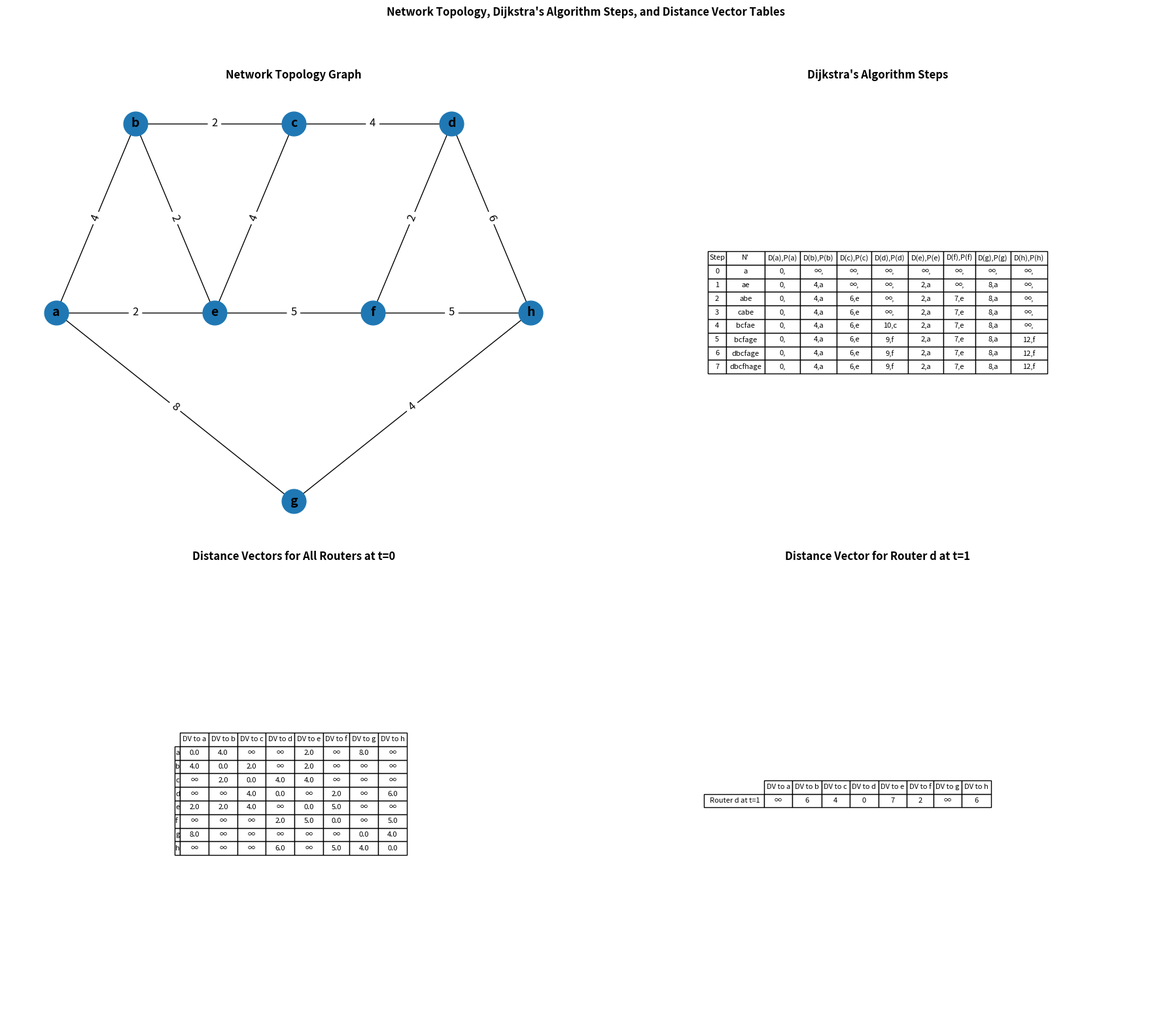

The matplotlib source for this figure:
# Import the required libraries
import networkx as nx
import matplotlib.pyplot as plt
import pandas as pd
import numpy as np

# Define the network topology as an adjacency list
network_topology = {
    'a': {'b': 4, 'e': 2, 'g': 8},
    'b': {'a': 4, 'e': 2, 'c': 2},
    'c': {'b': 2, 'e': 4, 'd': 4},
    'd': {'c': 4, 'f': 2, 'h': 6},
    'e': {'a': 2, 'b': 2, 'c': 4, 'f': 5},
    'f': {'e': 5, 'd': 2, 'h': 5},
    'g': {'a': 8, 'h': 4},
    'h': {'d': 6, 'f': 5, 'g': 4}
}

# Initialize the graph for visualization
G = nx.Graph()
for node, neighbors in network_topology.items():
    for neighbor, weight in neighbors.items():
        G.add_edge(node, neighbor, weight=weight)

# Custom positions for each node with centered alignment for each row
pos = {
    'b': (1, 2), 'c': (2, 2), 'd': (3, 2),             # Top row, centered
    'a': (0.5, 1), 'e': (1.5, 1), 'f': (2.5, 1), 'h': (3.5, 1),  # Middle row, centered
    'g': (2, 0)  # Bottom row, centered
}

# --- Dijkstra's Algorithm for Step-by-Step Table ---

nodes = list(network_topology.keys())
distances = {node: np.inf for node in nodes}
previous_nodes = {node: None for node in nodes}
distances['a'] = 0  # Starting from node 'a'
visited = set()
steps = []

# Dijkstra's Algorithm with steps recorded
step_number = 0
while len(visited) < len(nodes):
    # Find the unvisited node with the smallest distance
    current_node = min((node for node in distances if node not in visited), key=distances.get)
    visited.add(current_node)

    # Record the step with format: Step | N' | D(node),P(node) for each node
    step = {'Step': step_number, 'N\'': ''.join(visited)}
    for node in nodes:
        distance = distances[node] if distances[node] != np.inf else '∞'
        predecessor = previous_nodes[node] if previous_nodes[node] else ''
        step[f"D({node}),P({node})"] = f"{distance},{predecessor}"
    steps.append(step)

    # Update the distances for neighbors of the current node
    for neighbor, weight in network_topology[current_node].items():
        if neighbor not in visited:
            new_distance = distances[current_node] + weight
            if new_distance < distances[neighbor]:
                distances[neighbor] = new_distance
                previous_nodes[neighbor] = current_node

    # Move to the next step
    step_number += 1

# Convert steps to a DataFrame for easier visualization
dijkstra_df = pd.DataFrame(steps)

# --- Distance Vector Algorithm Initialization (t=0) ---

# Initial Distance Vector at t=0 for each router
distance_vectors = {
    'a': {'a': 0, 'b': 4, 'c': np.inf, 'd': np.inf, 'e': 2, 'f': np.inf, 'g': 8, 'h': np.inf},
    'b': {'a': 4, 'b': 0, 'c': 2, 'd': np.inf, 'e': 2, 'f': np.inf, 'g': np.inf, 'h': np.inf},
    'c': {'a': np.inf, 'b': 2, 'c': 0, 'd': 4, 'e': 4, 'f': np.inf, 'g': np.inf, 'h': np.inf},
    'd': {'a': np.inf, 'b': np.inf, 'c': 4, 'd': 0, 'e': np.inf, 'f': 2, 'g': np.inf, 'h': 6},
    'e': {'a': 2, 'b': 2, 'c': 4, 'd': np.inf, 'e': 0, 'f': 5, 'g': np.inf, 'h': np.inf},
    'f': {'a': np.inf, 'b': np.inf, 'c': np.inf, 'd': 2, 'e': 5, 'f': 0, 'g': np.inf, 'h': 5},
    'g': {'a': 8, 'b': np.inf, 'c': np.inf, 'd': np.inf, 'e': np.inf, 'f': np.inf, 'g': 0, 'h': 4},
    'h': {'a': np.inf, 'b': np.inf, 'c': np.inf, 'd': 6, 'e': np.inf, 'f': 5, 'g': 4, 'h': 0}
}

# Create a DataFrame for the initial Distance Vector table at t=0 for all routers
dv_table_t0 = pd.DataFrame(distance_vectors).transpose().replace(np.inf, '∞')
dv_table_t0.index.name = 'Router'
dv_table_t0.columns = [f"DV to {col}" for col in dv_table_t0.columns]

# --- Distance Vector Update for Router 'd' at t=1 ---

# Update Distance Vector for router 'd' based on neighbors 'c' and 'f'
neighbors_d = ['c', 'f']
for dest in distance_vectors['d'].keys():
    new_distances = [distance_vectors['d'][neighbor] + distance_vectors[neighbor][dest]
                     for neighbor in neighbors_d if distance_vectors[neighbor][dest] != np.inf]
    if new_distances:
        distance_vectors['d'][dest] = min([distance_vectors['d'][dest]] + new_distances)

# Create a DataFrame for the updated Distance Vector table for router 'd' at t=1
dv_table_d_t1 = pd.DataFrame([distance_vectors['d']], index=['Router d at t=1']).replace(np.inf, '∞')
dv_table_d_t1.columns = [f"DV to {col}" for col in dv_table_d_t1.columns]

# Plot with a 2x2 layout
fig, axs = plt.subplots(2, 2, figsize=(18, 16))
fig.suptitle("Network Topology, Dijkstra's Algorithm Steps, and Distance Vector Tables", fontweight='bold')

# Draw the network graph (Top Left)
nx.draw(G, pos, with_labels=True, ax=axs[0, 0], node_size=700, font_size=14, font_weight='bold')
edge_labels = nx.get_edge_attributes(G, 'weight')
nx.draw_networkx_edge_labels(G, pos, edge_labels=edge_labels, font_size=12, ax=axs[0, 0])
axs[0, 0].set_title("Network Topology Graph", fontweight='bold')

# Display the Dijkstra's Algorithm table (Top Right)
axs[0, 1].axis('off')
table1 = axs[0, 1].table(cellText=dijkstra_df.values, colLabels=dijkstra_df.columns, cellLoc='center', loc='center')
table1.auto_set_font_size(False)
table1.set_fontsize(8)
table1.auto_set_column_width(col=list(range(len(dijkstra_df.columns))))
axs[0, 1].set_title("Dijkstra's Algorithm Steps", fontweight='bold')

# Display the Distance Vector table for all routers at t=0 (Bottom Left)
axs[1, 0].axis('off')
table2 = axs[1, 0].table(cellText=dv_table_t0.values, colLabels=dv_table_t0.columns, rowLabels=dv_table_t0.index, cellLoc='center', loc='center')
table2.auto_set_font_size(False)
table2.set_fontsize(8)
table2.auto_set_column_width(col=list(range(len(dv_table_t0.columns))))
axs[1, 0].set_title("Distance Vectors for All Routers at t=0", fontweight='bold')

# Display the Distance Vector table for router 'd' at t=1 (Bottom Right)
axs[1, 1].axis('off')
table3 = axs[1, 1].table(cellText=dv_table_d_t1.values, colLabels=dv_table_d_t1.columns, rowLabels=dv_table_d_t1.index, cellLoc='center', loc='center')
table3.auto_set_font_size(False)
table3.set_fontsize(8)
table3.auto_set_column_width(col=list(range(len(dv_table_d_t1.columns))))
axs[1, 1].set_title("Distance Vector for Router d at t=1", fontweight='bold')

plt.tight_layout(rect=[0, 0, 1, 0.95])  # Adjust layout to make room for the main title
plt.show()
